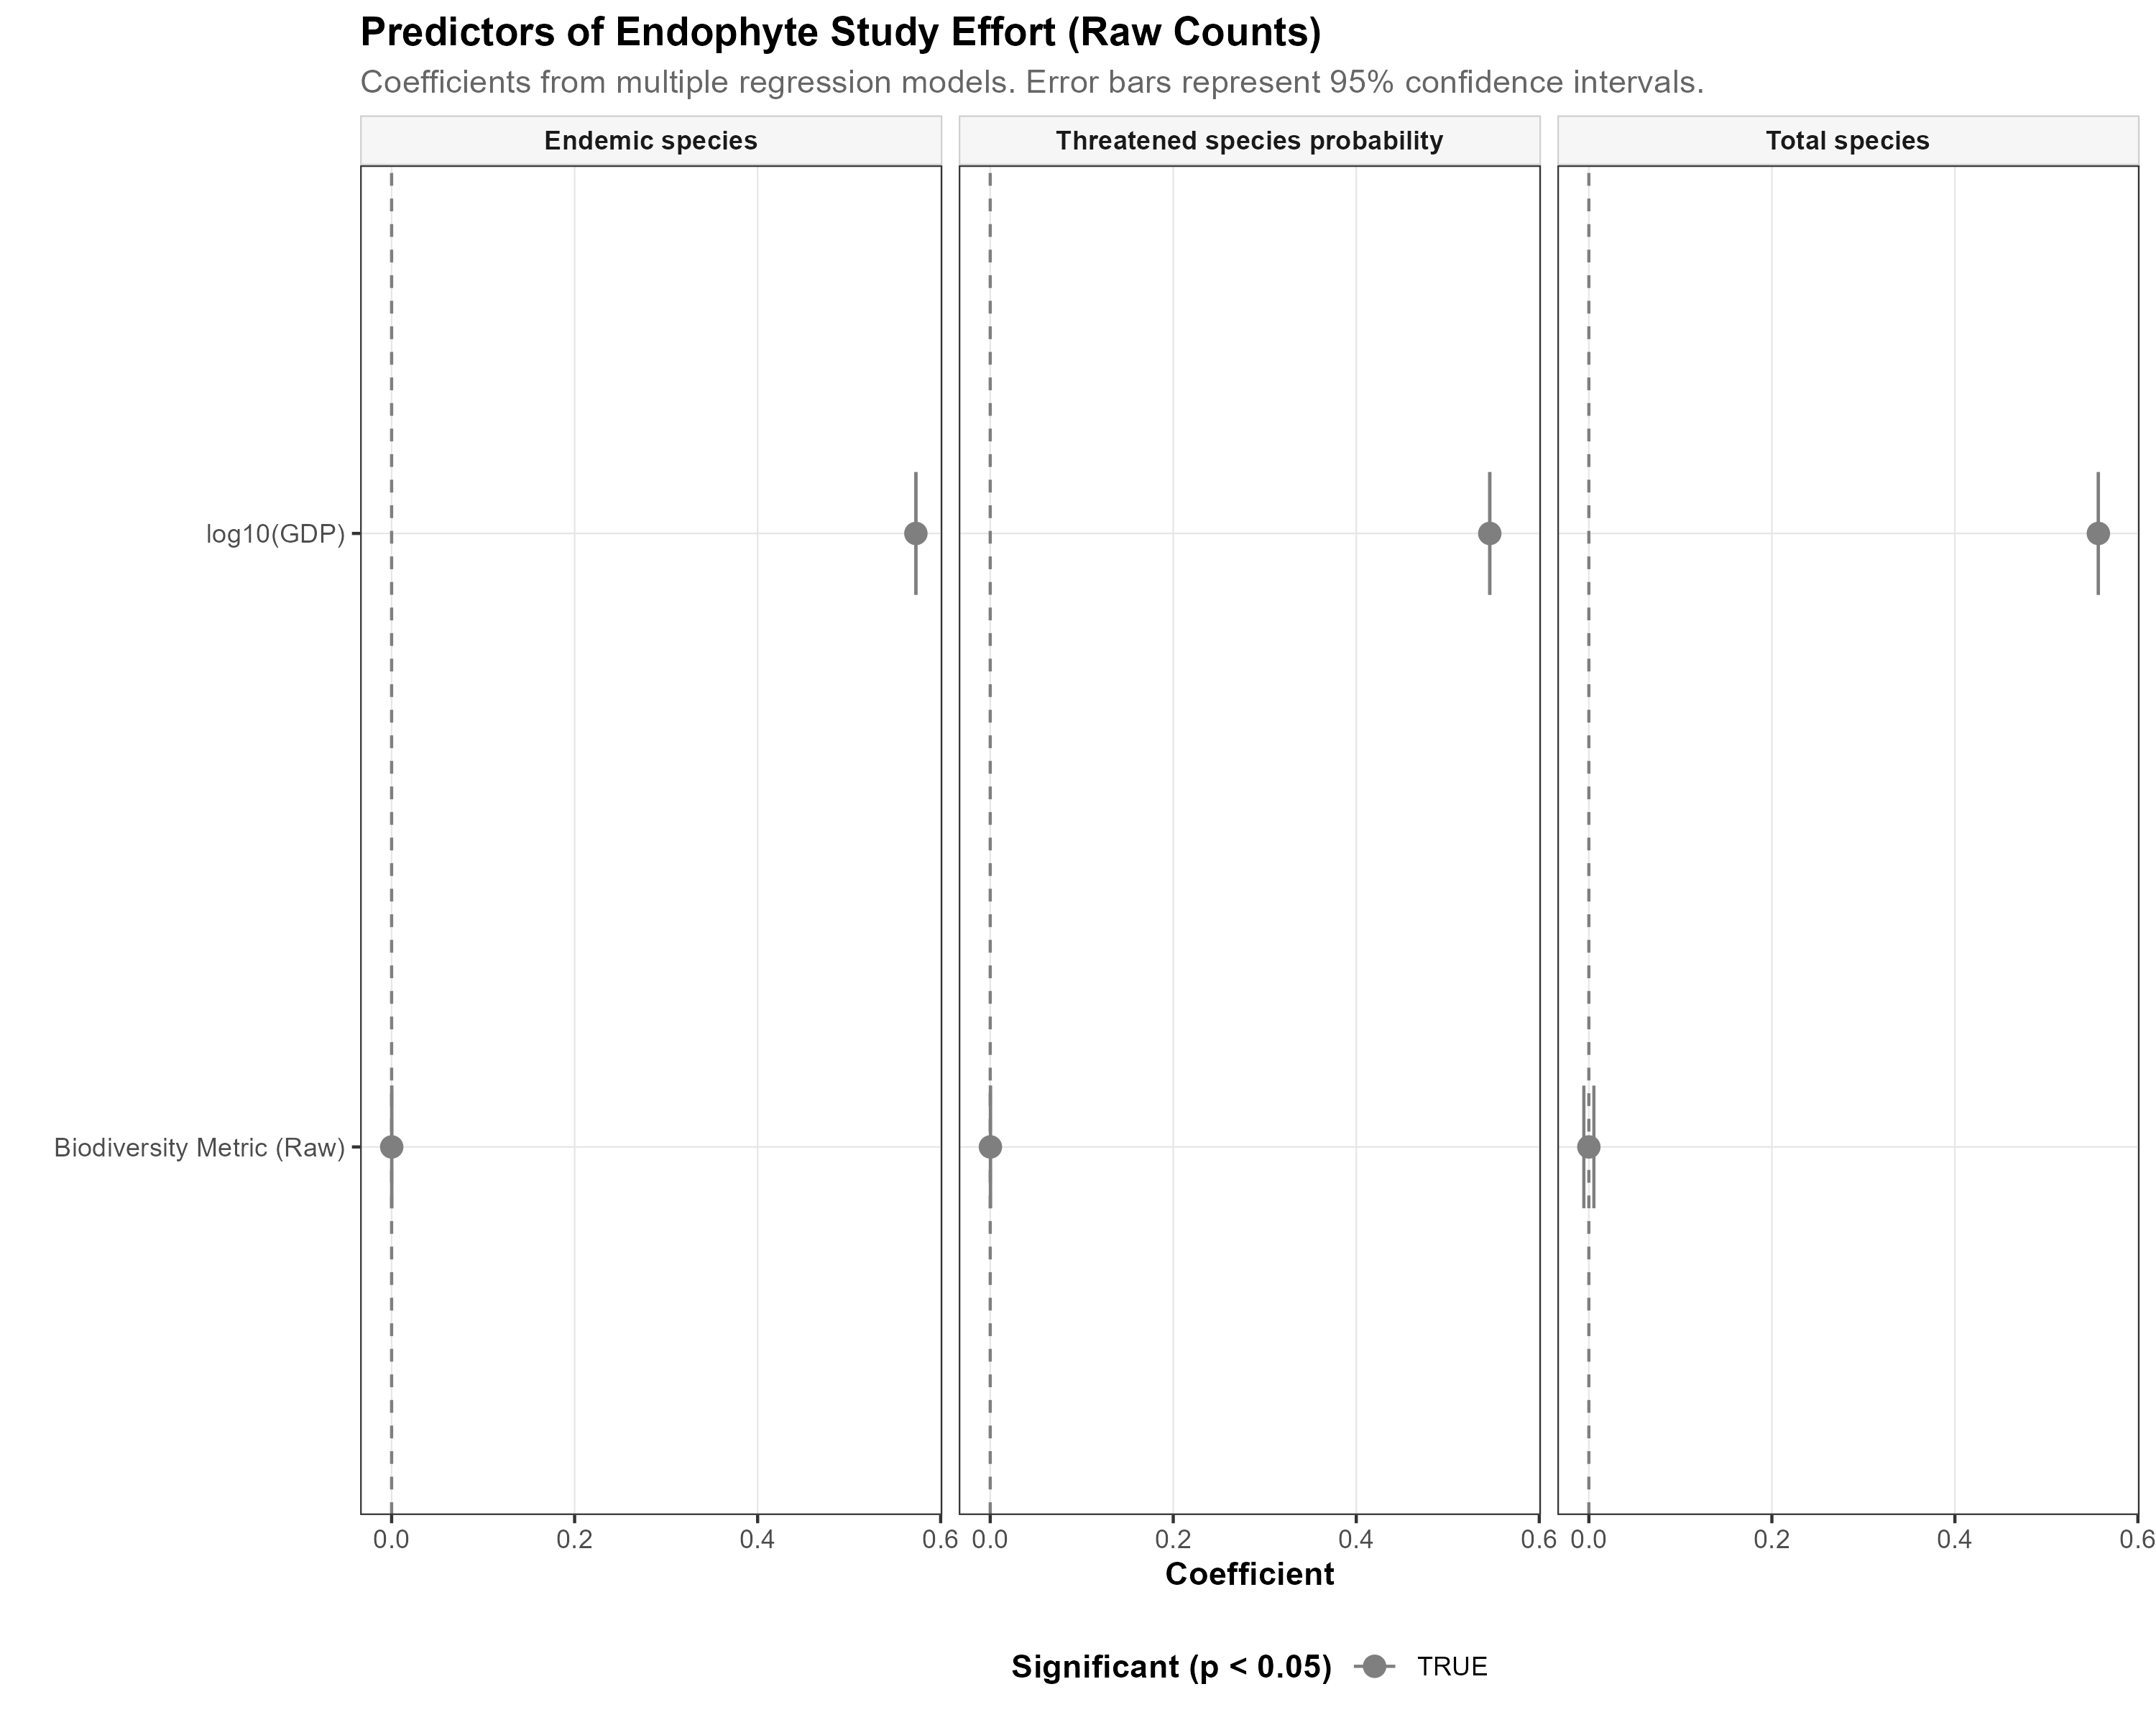

Source data for this figure (header and first rows):
metric, model, variable, coefficient, p_value
Total species, raw, Intercept, -5.207, 1.6500432980609216e-31
Total species, raw, gdp_log10, 0.5568, 1.9069687872796632e-34
Total species, raw, metric_value, 7.611437117701204e-06, 0.0028
Endemic species, raw, Intercept, -5.311, 8.960205809843107e-40
Endemic species, raw, gdp_log10, 0.5729, 1.9525263581495392e-46
Endemic species, raw, metric_value, 0.0001179, 8.515829383864098e-06
Threatened species probability, raw, Intercept, -5.064, 9.148178159359787e-35
Threatened species probability, raw, gdp_log10, 0.5459, 4.506757252473854e-40
Threatened species probability, raw, metric_value, 0.0002073, 2.684299917957096e-06
